Dataset: BirdImages (GitHub, rizdiaprilian/MLZoomcamp_2022). Classes: northern mockingbird, red headed woodpecker, wood duck.

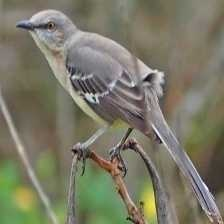
Label: northern mockingbird

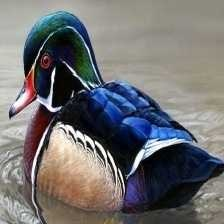
Label: wood duck

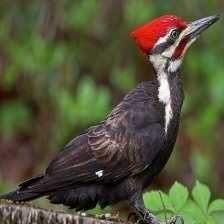
Label: red headed woodpecker

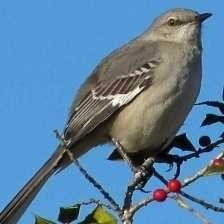
Label: northern mockingbird

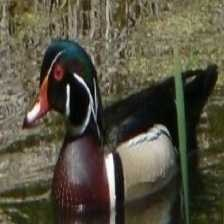
Label: wood duck

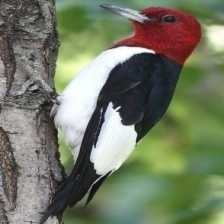
Label: red headed woodpecker
